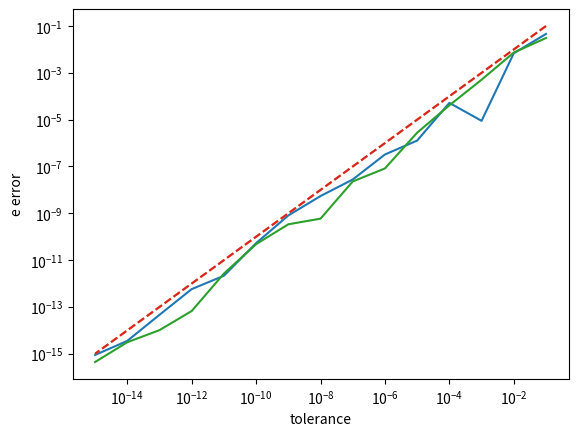

Reproduce this figure in Python. (Note: this script raises an exception after producing the figure.)
import numpy as np
import matplotlib.pyplot as plt
import math

#Ex. 1a
#Bisectrion method code
def bisection(f, a, b, eps, max_iter):
    #Check if a or b are the roots (just in case)
    if (f(a) == 0): return a
    if (f(b) == 0): return b
    #Bad case
    if (f(a) * f(b) > 0):
        print('The root may not be in (a,b)')
        return
    #Calculate the number of iterations we will need
    need_iter = min(math.log2((b - a) / eps) // 1 + 1, max_iter)
    iter = 0
    #Main loop
    while (iter < need_iter):
        mid = 0.5 * (a + b)
        if (f(mid) == 0): return mid
        if (f(a) * f(mid) < 0): b = mid
        else: a = mid
        iter+=1
    return mid

#Ex. 1b
def f_sin(x):
    return math.sin(x)

powers = np.arange(1, 16, 1)
#array of tolerances for calculating Pi
tols = np.power(10.0, -powers)
pi_res = np.zeros(15)
for i in range(15):
    pi_res[i] = bisection(f_sin, 2.0, 4.0, tols[i], 1000)
#Plot for the errors
plt.loglog(tols, abs(pi_res - math.pi), label='Pi_approx')
#Reference plot
plt.loglog(tols, tols, '--')
plt.xlabel('tolerance')
plt.ylabel('Pi error')
#plt.savefig("errors_pi.png")
plt.show()

#The most accurately computed Pi
pi = pi_res[14]

#Ex. 1c
def f_ln(x):
    return math.log(x) - 1.0

powers = np.arange(1, 16, 1)
#array of tolerances for calculating e
tols = np.power(10.0, -powers)
e_res = np.zeros(15)
for i in range(15):
    e_res[i] = bisection(f_ln, 2.0, 3.0, tols[i], 1000)
#Plot for the errors
plt.loglog(tols, abs(e_res - math.exp(1)), label='e_approx')
#Reference plot
plt.loglog(tols, tols, '--')
plt.xlabel('tolerance')
plt.ylabel('e error')
#plt.savefig("errors_e.png")
plt.show()

#The most accurately computed e
e = e_res[14]


#Ex. 2d

#2-node Gauss quadrature for w = 1 on [0,pi]
def gauss_simple_1(f):
    return 0.5 * pi * (f(0.5 * pi - 0.5 * pi/math.sqrt(3.0)) + f(0.5 * pi + 0.5 * pi/math.sqrt(3.0)))

#2-node Gauss quadrature for w = sin x on [0,pi]
def gauss_simple_sin(f):
    return f(0.5 * (pi - math.sqrt(pi **2 - 8.0))) + f(0.5 * (pi + math.sqrt(pi **2 - 8.0)))

#Ex. 2e

#f functions f(x) to integrate
def f_sin_exp(x):
    return math.exp(x) * math.sin(x)

def f_exp(x):
    return math.exp(x)

#The exact value of the \int_0^{\pi} e^x sin(x) dx
I = 0.5 * (1 + e**pi)

#Simple formulas from the previous homework
def central_simple(f, a, b):
    return (b - a) * f(0.5 * (a+b))

def trap_simple(f, a, b):
    return 0.5 * (b - a) * (f(a) + f(b))

def simpson(f, a, b):
    return (b - a) * (f(a) + 4.0 * f(0.5 * (a + b)) + f(b)) / 6.0

#The errors for all 5 cases
err = np.zeros(5)
err[0] = abs(gauss_simple_sin(f_exp) - I)
err[1] = abs(gauss_simple_1(f_sin_exp) - I)
err[2] = abs(trap(f_sin_exp, 0, pi) - I)
err[3] = abs(central(f_sin_exp, 0, pi) - I)
err[4] = abs(simpson(f_sin_exp, 0, pi) - I)

print(err)

#Ex. 3a

# Simple integration through the Gauss-Legendre quadrature rule with three points
def gausslegendre_simple(f,a,b):
    x=[-math.sqrt(3/5), 0, math.sqrt(3/5)] #nodes
    w=[5/9, 8/9, 5/9] #weights
    
    I=0
    for indq in range(len(x)):
        I = I + (b-a)/2 * w[indq] * f( (b+a)/2 + x[indq] * (b-a)/2 )
    return I

#Ex. 3b

# Composite integration through the Gauss-Legendre quadrature rule with three points
def gausslegendre_comp(f,L,R,n): 
    
    #Size of a cell
    dx=(R-L)/n
    
    #Center of the cells
    cc=np.arange(L+dx/2,R,dx)
    
    I=0
    #Integration
    for indc in range(len(cc)):
        I=I+gausslegendre_simple(f,cc[indc]-dx/2,cc[indc]+dx/2)
    return I

#Ex. 3c

#Extrema
L = 0
R = 1

#Exact integral in [0,1]
I=e-1

#n for the convergence analysis
n_vec=np.arange(8)
m_vec=np.power(2,n_vec) #number of cells for the convergence analysis
h_vec = (R - L) / (np.power(2,n_vec)) 

#Vector of the errors
errors_gl=np.zeros(len(n_vec))

indi=-1 #index for storing the errors
for m in m_vec:
    indi=indi+1
    errors_gl[indi]=abs(gausslegendre_comp(f_exp,L,R,m)-I)

plt.loglog(h_vec,errors_gl,label='Gauss-Legendre')
plt.loglog(h_vec,errors_gl[0]/(h_vec[0]**1.0)*np.power(h_vec, 1.0),"--",label='ref, p = 1')
plt.loglog(h_vec,errors_gl[0]/(h_vec[0]**2.0)*np.power(h_vec, 2.0),"--",label='ref, p = 2')
plt.loglog(h_vec,errors_gl[0]/(h_vec[0]**3.0)*np.power(h_vec, 3.0),"--",label='ref, p = 3')
plt.loglog(h_vec,errors_gl[0]/(h_vec[0]**4.0)*np.power(h_vec, 4.0),"--",label='ref, p = 4')
plt.loglog(h_vec,errors_gl[0]/(h_vec[0]**5.0)*np.power(h_vec, 5.0),"--",label='ref, p = 5')
plt.loglog(h_vec,errors_gl[0]/(h_vec[0]**6.0)*np.power(h_vec, 6.0),"--",label='ref, p = 6')

#NB: The multiplication factor errors_gl[0]/(h_vec[0]**1.0) is used to
#shift the reference lines so to make them pass from the first point (h_vec[0],errors_gl[0])
plt.grid()
plt.xlabel("h")
plt.ylabel("intergration error")
plt.legend(loc="lower right")
#plt.savefig("convergencegl.png")
plt.show()





